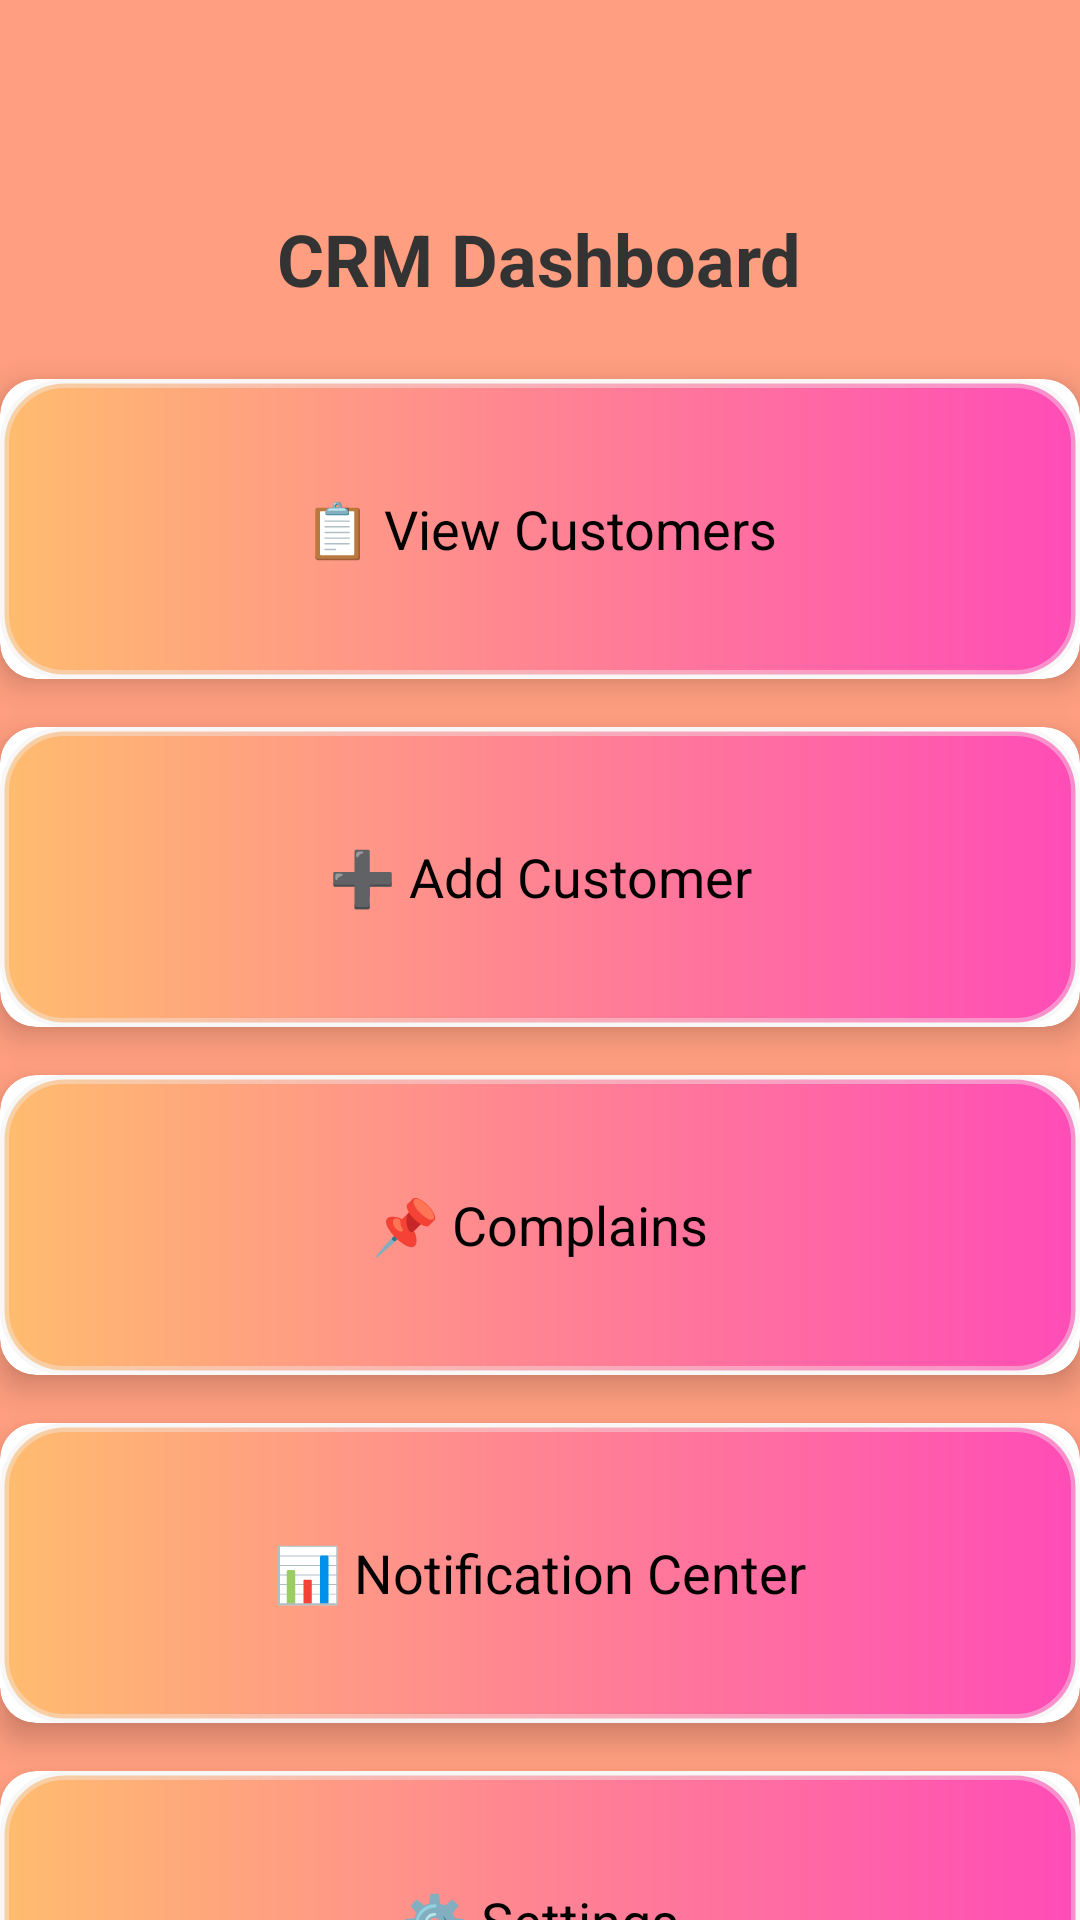

Android layout source for this screen:
<!-- AndroidManifest.xml: application theme Theme.CRMSystem -->
<!-- res/layout/activity_dashboard.xml -->
<?xml version="1.0" encoding="utf-8"?>
<androidx.constraintlayout.widget.ConstraintLayout xmlns:android="http://schemas.android.com/apk/res/android"
    xmlns:app="http://schemas.android.com/apk/res-auto"
    xmlns:tools="http://schemas.android.com/tools"
    android:id="@+id/main"
    android:layout_width="match_parent"
    android:layout_height="match_parent"
    android:background="#ff9e80"
    android:paddingTop="10dp"
    tools:context=".DashboardActivity">


    <LinearLayout
        android:paddingTop="60dp"
        android:layout_width="match_parent"
        android:layout_height="wrap_content"
        android:orientation="vertical">

        <TextView
            android:id="@+id/tv_dashboard"
            android:layout_width="wrap_content"
            android:layout_height="wrap_content"
            android:text="CRM Dashboard"
            android:textSize="24sp"
            android:textStyle="bold"
            android:textColor="#333333"
            android:layout_gravity="center_horizontal"
            android:layout_marginBottom="24dp" />

        
        <androidx.cardview.widget.CardView
            android:id="@+id/card_customers"
            android:layout_width="match_parent"
            android:layout_height="100dp"
            android:layout_marginBottom="16dp"
            app:cardElevation="6dp"
            app:cardCornerRadius="12dp"
            android:backgroundTint="#FFFFFF">

            <TextView
                android:layout_width="match_parent"
                android:layout_height="match_parent"
                android:background="@drawable/button_bg"
                android:text="📋 View Customers"
                android:textSize="18sp"
                android:textColor="#000"
                android:gravity="center" />
        </androidx.cardview.widget.CardView>

        
        <androidx.cardview.widget.CardView
            android:id="@+id/card_add_customer"
            android:layout_width="match_parent"
            android:layout_height="100dp"
            android:layout_marginBottom="16dp"
            app:cardElevation="6dp"
            app:cardCornerRadius="12dp"
            android:backgroundTint="#FFFFFF">

            <TextView
                android:layout_width="match_parent"
                android:layout_height="match_parent"
                android:text="➕ Add Customer"
                android:background="@drawable/button_bg"
                android:textSize="18sp"
                android:textColor="#000"
                android:gravity="center" />
        </androidx.cardview.widget.CardView>

        
        <androidx.cardview.widget.CardView
            android:id="@+id/card_leads"
            android:layout_width="match_parent"
            android:layout_height="100dp"
            android:layout_marginBottom="16dp"
            app:cardElevation="6dp"
            app:cardCornerRadius="12dp"
            android:backgroundTint="#FFFFFF">

            <TextView
                android:layout_width="match_parent"
                android:layout_height="match_parent"
                android:text="📌 Complains"
                android:textSize="18sp"
                android:background="@drawable/button_bg"
                android:textColor="#000"
                android:gravity="center" />
        </androidx.cardview.widget.CardView>

        
        <androidx.cardview.widget.CardView
            android:id="@+id/card_reports"
            android:layout_width="match_parent"
            android:layout_height="100dp"
            android:layout_marginBottom="16dp"
            app:cardElevation="6dp"
            app:cardCornerRadius="12dp"
            android:backgroundTint="#FFFFFF">

            <TextView
                android:layout_width="match_parent"
                android:layout_height="match_parent"
                android:text="📊 Notification Center"
                android:textSize="18sp"
                android:textColor="#000"
                android:background="@drawable/button_bg"
                android:gravity="center" />
        </androidx.cardview.widget.CardView>

        
        <androidx.cardview.widget.CardView
            android:id="@+id/card_settings"
            android:layout_width="match_parent"
            android:layout_height="100dp"
            android:layout_marginBottom="16dp"
            app:cardElevation="6dp"
            app:cardCornerRadius="12dp"
            android:backgroundTint="#FFFFFF">

            <TextView
                android:layout_width="match_parent"
                android:layout_height="match_parent"
                android:text="⚙️ Settings"
                android:textSize="18sp"
                android:textColor="#000"
                android:background="@drawable/button_bg"
                android:gravity="center" />
        </androidx.cardview.widget.CardView>

        
        <androidx.cardview.widget.CardView
            android:id="@+id/card_logout"
            android:layout_width="match_parent"
            android:layout_height="100dp"
            android:layout_marginBottom="32dp"
            app:cardElevation="6dp"
            app:cardCornerRadius="12dp"
            android:backgroundTint="#FFCDD2">

            <TextView
                android:layout_width="match_parent"
                android:layout_height="match_parent"
                android:text="🚪 Logout"
                android:textSize="18sp"
                android:textColor="#B00020"
                android:background="@drawable/button_bg"
                android:gravity="center" />
        </androidx.cardview.widget.CardView>

    </LinearLayout>



</androidx.constraintlayout.widget.ConstraintLayout>
<!-- resources referenced by this layout -->
<resources>
  <!-- drawable button_bg (drawable) -->
  <shape xmlns:android="http://schemas.android.com/apk/res/android" android:shape="rectangle">
  
      <padding android:bottom="0dp" android:top="0dp" android:right="40dp" android:left="40dp" />
      <stroke android:width="3dp" android:color="@color/light_white" />
      <corners android:radius="20dp" />
      <gradient android:startColor="@color/first_color" android:endColor="@color/second_color" />
  
  </shape>
  <style name="Theme.CRMSystem" parent="Base.Theme.CRMSystem" />
  <color name="light_white">#6AEFEBEB</color>
  <color name="first_color">#FFBC6E</color>
  <color name="second_color">#FF4CB7</color>
  <style name="Base.Theme.CRMSystem" parent="Theme.Material3.DayNight.NoActionBar">
          
          
      </style>
</resources>
